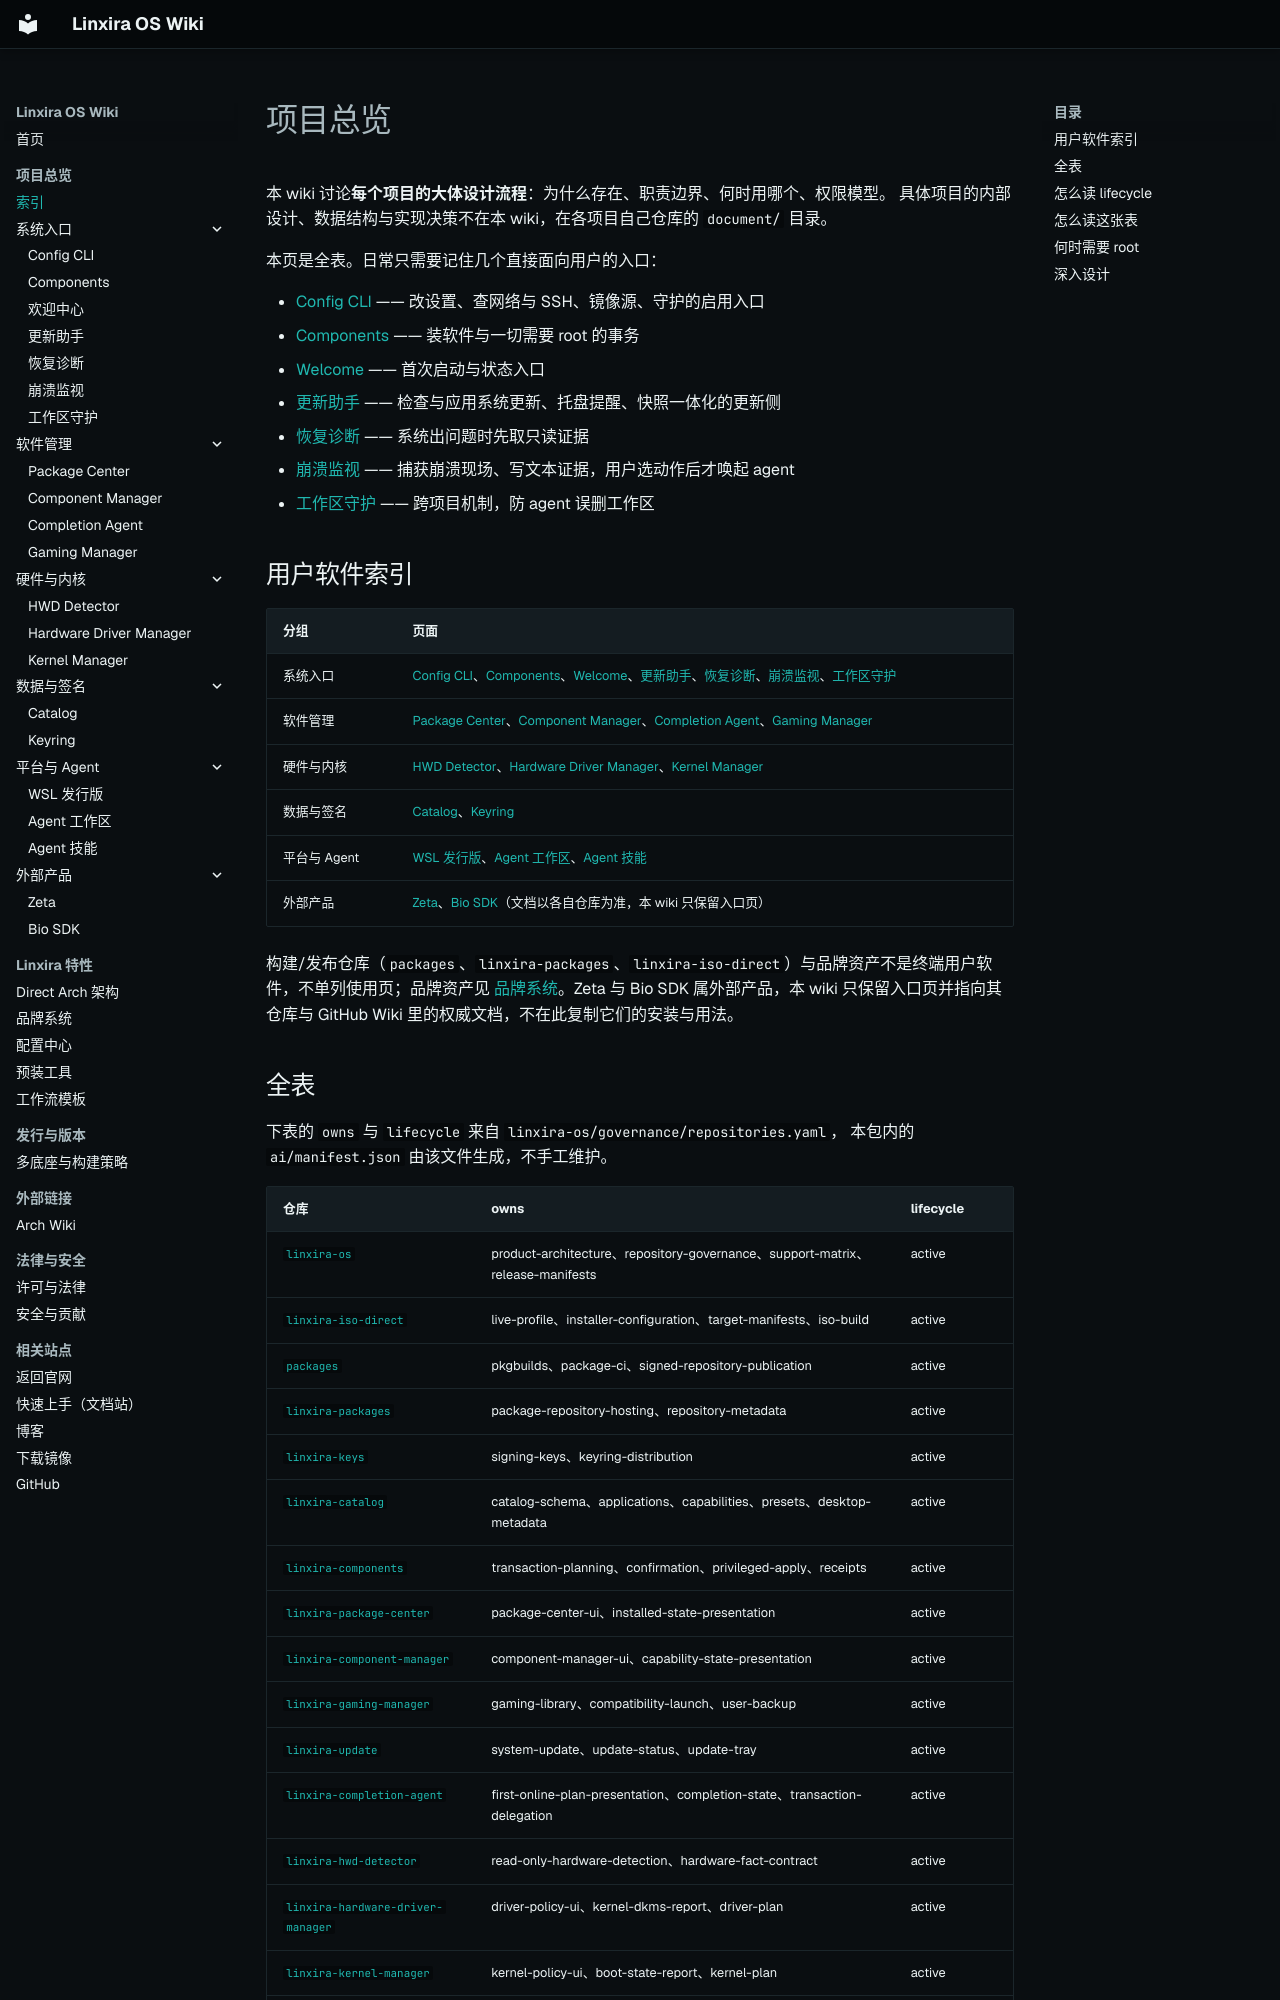

repository: Linxira-OS/linxira-wiki · page: software/index.html · generator: mkdocs

# 项目总览

本 wiki 讨论**每个项目的大体设计流程**：为什么存在、职责边界、何时用哪个、权限模型。
具体项目的内部设计、数据结构与实现决策不在本 wiki，在各项目自己仓库的 `document/` 目录。

本页是全表。日常只需要记住几个直接面向用户的入口：

- [Config CLI](config.md) —— 改设置、查网络与 SSH、镜像源、守护的启用入口
- [Components](components.md) —— 装软件与一切需要 root 的事务
- [Welcome](welcome.md) —— 首次启动与状态入口
- [更新助手](update.md) —— 检查与应用系统更新、托盘提醒、快照一体化的更新侧
- [恢复诊断](recovery.md) —— 系统出问题时先取只读证据
- [崩溃监视](crash-watch.md) —— 捕获崩溃现场、写文本证据，用户选动作后才唤起 agent
- [工作区守护](workspace-guard.md) —— 跨项目机制，防 agent 误删工作区

## 用户软件索引

| 分组 | 页面 |
|---|---|
| 系统入口 | [Config CLI](config.md)、[Components](components.md)、[Welcome](welcome.md)、[更新助手](update.md)、[恢复诊断](recovery.md)、[崩溃监视](crash-watch.md)、[工作区守护](workspace-guard.md) |
| 软件管理 | [Package Center](package-center.md)、[Component Manager](component-manager.md)、[Completion Agent](completion-agent.md)、[Gaming Manager](gaming-manager.md) |
| 硬件与内核 | [HWD Detector](hwd-detector.md)、[Hardware Driver Manager](hardware-driver-manager.md)、[Kernel Manager](kernel-manager.md) |
| 数据与签名 | [Catalog](catalog.md)、[Keyring](keyring.md) |
| 平台与 Agent | [WSL 发行版](wsl.md)、[Agent 工作区](agent-workspace.md)、[Agent 技能](agent-skills.md) |
| 外部产品 | [Zeta](zeta.md)、[Bio SDK](bio-sdk.md)（文档以各自仓库为准，本 wiki 只保留入口页） |

构建/发布仓库（`packages`、`linxira-packages`、`linxira-iso-direct`）与品牌资产不是终端用户软件，不单列使用页；品牌资产见 [品牌系统](../features/branding.md)。Zeta 与 Bio SDK 属外部产品，本 wiki 只保留入口页并指向其仓库与 GitHub Wiki 里的权威文档，不在此复制它们的安装与用法。
